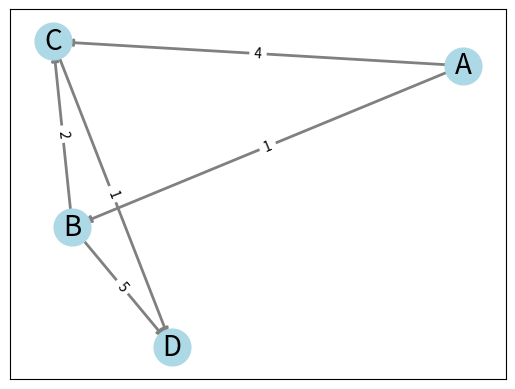

Source code (Python):
# Import necessary libraries, no scikit-learn, instead NetworkX library
import networkx as nx
import matplotlib.pyplot as plt

# Create an empty graph
G = nx.DiGraph()

# Add edges to the graph with their respective weights
G.add_edge('A', 'B', weight=1)
G.add_edge('A', 'C', weight=4)
G.add_edge('B', 'C', weight=2)
G.add_edge('B', 'D', weight=5)
G.add_edge('C', 'D', weight=1)

# Define the start and end nodes
start_node = 'A'
end_node = 'D'

# Perform Dijkstra's algorithm to find the shortest path
try:
    shortest_path = nx.shortest_path(G, source=start_node, target=end_node, weight='weight')
except nx.NetworkXNoPath:
    print("No path found between the nodes.")
else:
    print("Shortest path:", shortest_path)

# Calculate the shortest path length
shortest_path_length = nx.shortest_path_length(G, source=start_node, target=end_node, weight='weight')
print("Shortest path length:", shortest_path_length)

# Position the nodes for plotting
pos = nx.spring_layout(G)

# Draw the nodes
nx.draw_networkx_nodes(G, pos, node_size=700, node_color='lightblue')

# Draw the node labels
nx.draw_networkx_labels(G, pos, font_size=20)

# Draw the edges
nx.draw_networkx_edges(G, pos, width=2, edge_color='gray')

# Draw the edge labels
labels = nx.get_edge_attributes(G, 'weight')
nx.draw_networkx_edge_labels(G, pos, edge_labels=labels)

# Display the plot
plt.show()
